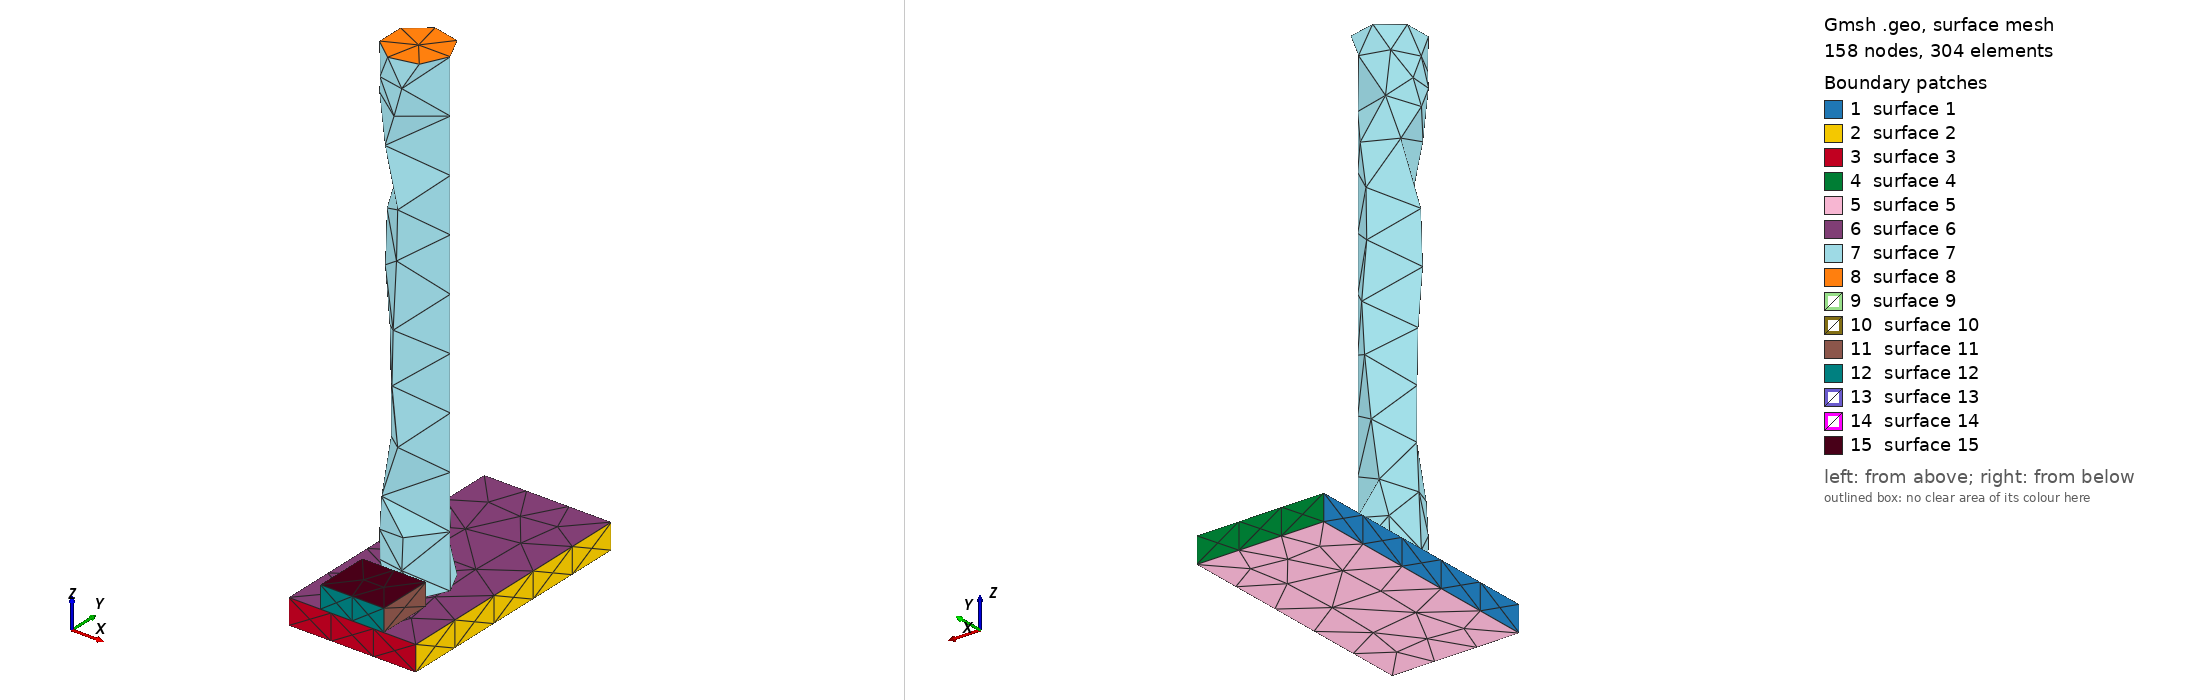

Gmsh geometry script, surface-meshed: 158 nodes, 304 surface elements. Boundary patches (legend numbers): 1 surface 1, 2 surface 2, 3 surface 3, 4 surface 4, 5 surface 5, 6 surface 6, 7 surface 7, 8 surface 8, 9 surface 9, 10 surface 10, 11 surface 11, 12 surface 12, 13 surface 13, 14 surface 14, 15 surface 15. Left view from above one corner, right view from below the opposite corner. The script declares no physical surfaces, so the legend lists its geometric surfaces. The drawing asked Gmsh for element sizes between 1% and 20% of the model's largest extent; the script's own settings can give other sizes.

=== stage_10.geo (drawn) ===
SetFactory("OpenCASCADE");
// AA5083 AFSD remesh stage; coordinates are mm.
Box(1) = {-25.0, 0, 0, 50.0, 100.0, 10.0};
Cylinder(2) = {0, 33.92857142857143, 10.0, 0, 0, 190.0, 12.5};
Box(3) = {-12.5, 0, 10.0, 25.0, 21.42857142857143, 8.70482964432172};
Mesh.CharacteristicLengthMin = 1.0;
Mesh.CharacteristicLengthMax = 2.5;
Physical Volume("plate") = {1};
Physical Volume("rod") = {2};
Physical Volume("bead") = {3};
// Contact and thermal-contact surfaces are identified after import by
// geometric bounding boxes; do not merge volumes at this stage.
// Active volumes: 1, 2, 3
